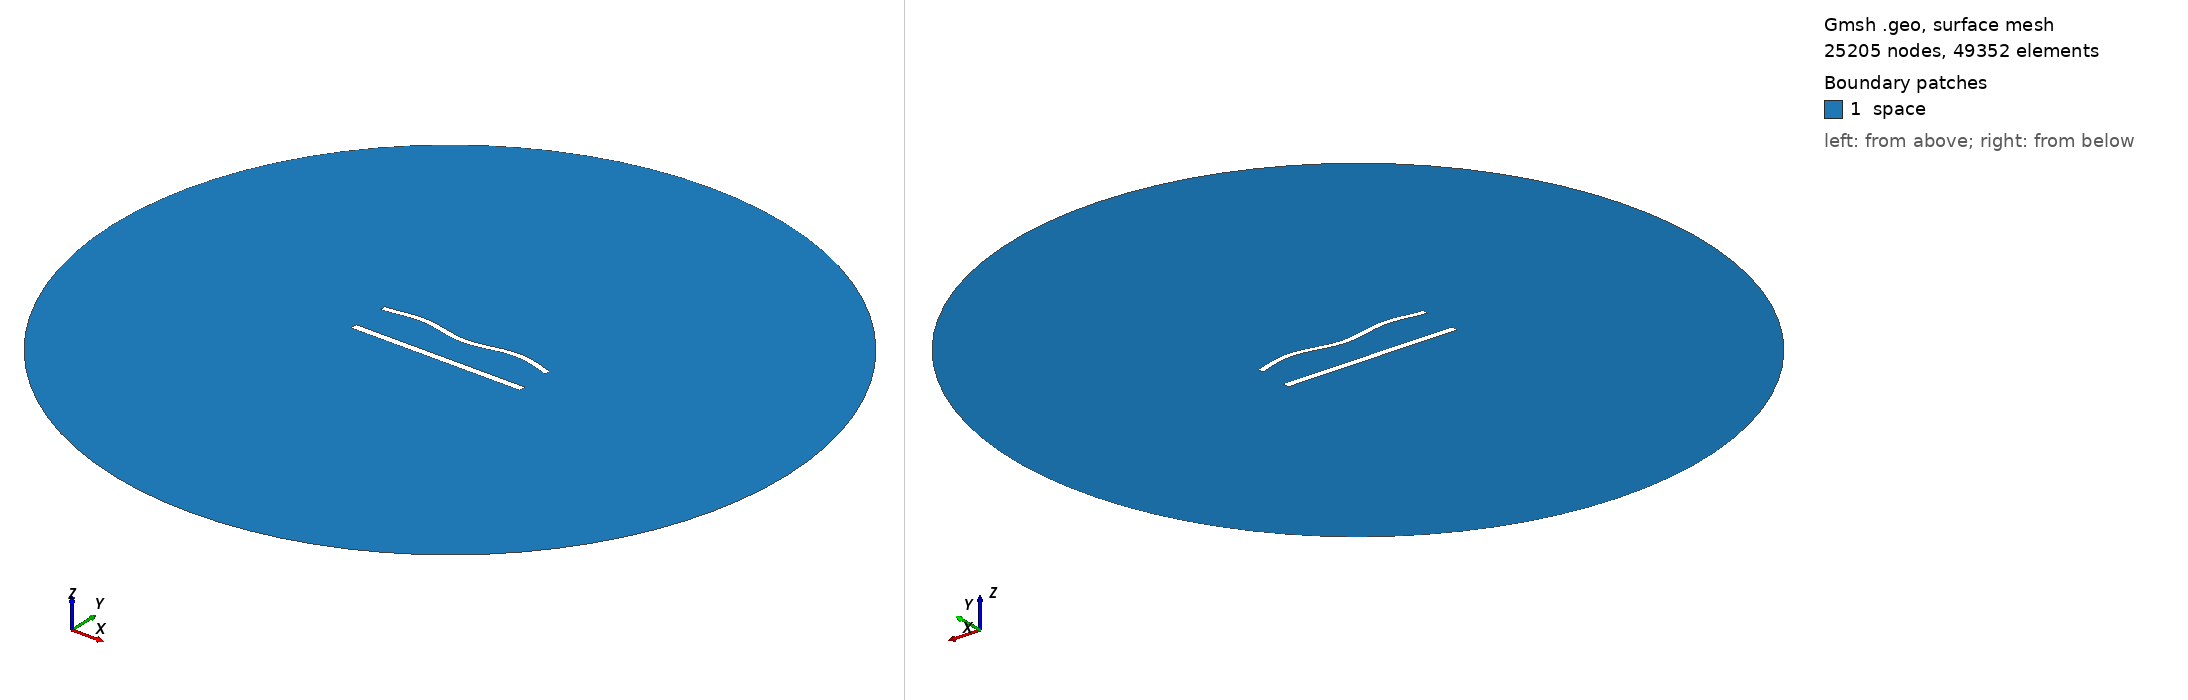

Gmsh geometry script, surface-meshed: 25205 nodes, 49352 surface elements. Boundary patches (legend numbers): 1 space. Left view from above one corner, right view from below the opposite corner. Legend entries are the model's physical surfaces. The drawing asked Gmsh for element sizes between 1% and 20% of the model's largest extent; the script's own settings can give other sizes.

=== 933.geo (drawn) ===
//---------------------------------------
// Geometry kernel
//---------------------------------------

SetFactory("OpenCASCADE");



//---------------------------------------
// Parameters of the geometry
//---------------------------------------

// Overetch of the upper plate
overetch = 0.25;

// Distance between the plates
distance = 22.5;

// Discretization over the x axis (for the deformation)
nx = 50; 

// Length of the plate
L = 100 - overetch; 

// Number of modes
n = 4; 

// 1st mode coefficient
coeff(1) = 0.0;
beta(1) = 0.596864 * 3.1415926535 / L;

// 2nd mode coefficient
coeff(2) = 0.0;
beta(2) = 1.49418 * 3.1415926535 / L;

// 3rd mode coefficient
coeff(3) = 0.0;
beta(3) = 2.50025 * 3.1415926535 / L;

// 4th mode coefficient
coeff(4) = 1.5;
beta(4) = 3.49999 * 3.1415926535 / L;



//---------------------------------------
// Upper plate (deformed rectangle)
//---------------------------------------

// Coordiantes of the upper plate
xmin = -50;
xmax = 50 - overetch;

// Height of the upper plate
yheight = 4 - 2 * overetch;

// Indexes of the points
UpperID[] = {};
LowerID[] = {};
LeftID[] = {};
RightID[] = {};

// Point index
p = 1;

// Horizontal edges
For i In {1:nx}
    x = xmin + (i-1)*(xmax - xmin)/(nx-1);

    y_bottom = distance / 2 + overetch;
    For j In {1:n}
        C = (Cosh(beta(j)*L) + Cos(beta(j)*L)) / (Sinh(beta(j)*L) + Sin(beta(j)*L));
        y_bottom  = y_bottom + coeff(j) * (Cosh(beta(j)*(x+50)) - Cos(beta(j)*(x+50)) - C * (Sinh(beta(j)*(x+50)) - Sin(beta(j)*(x+50))));
    EndFor

    y_top = y_bottom + yheight;

    Point(p) = {x, y_top, 0, 1.0};
    UpperID[i] = p;
    p = p + 1;

    Point(p) = {x, y_bottom, 0, 1.0};
    LowerID[i] = p;
    p = p + 1;
EndFor

// Create point lists
UpperPts[] = {}; LowerPts[] = {};
For i In {1:nx}
  UpperPts[] += {UpperID[i]};
  LowerPts[] += {LowerID[i]};
EndFor

// Build splines
Spline(1) = {UpperPts[]};
Spline(2) = {LowerPts[]};
Line(3) = {LowerPts[nx-1], UpperPts[nx-1]};
Line(4) = {LowerPts[0], UpperPts[0]};

// Build the plane surface
Curve Loop(1) = {2, 3, -1, -4};
Plane Surface(1) = {1};



//---------------------------------------
// Lower plate (rectangle)
//---------------------------------------

// Vertices
Point(1001) = {-50, -distance/2, 0, 1.0};
Point(1002) = { 50, -distance/2, 0, 1.0};
Point(1003) = { 50,  -distance/2 + 4, 0, 1.0};
Point(1004) = {-50,  -distance/2 + 4, 0, 1.0};

// Edges
Line(5) = {1001, 1002};
Line(6) = {1002, 1003};
Line(7) = {1003, 1004};
Line(8) = {1004, 1001};

// Plane surface
Line Loop(2) = {5, 6, 7, 8};
Plane Surface(2) = {2}; 



//---------------------------------------
// Outer (fictious) boundary
//---------------------------------------

// Points
Point(1005) = {0, 0, 0};       // Center
Point(1006) = {200, 0, 0};     // Start point
Point(1007) = {0, 200, 0};     // 90 degrees
Point(1008) = {-200, 0, 0};    // 180 degrees
Point(1009) = {0, -200, 0};    // 270 degrees

// Circle arcs (each needs start, center, end)
Circle(9) = {1006, 1005, 1007};
Circle(10) = {1007, 1005, 1008};
Circle(11) = {1008, 1005, 1009};
Circle(12) = {1009, 1005, 1006};

// Plane surface for the entire domain
Curve Loop(3) = {9, 10, 11, 12};
Surface(3) = {3};

// Subtract the plates from the whole domain to obtain the actual domain where we want to solve the equations
BooleanDifference{ Surface{3}; Delete; }{ Surface{1}; Surface{2}; Delete; }




//---------------------------------------
// Transfinite Lines/Curves
//---------------------------------------

// Set the number of points on the boundaries
r = 6;
d = 0.15;

// Plates
Transfinite Curve {1} = 50*r/4 Using Progression 1;
Transfinite Line {2} = 50*r Using Progression 1;
Transfinite Curve {3, 4} = 2*r Using Progression 1+d;
Transfinite Line {5} = 50*r/4 Using Progression 1;
Transfinite Line {7} = 50*r Using Progression 1;
Transfinite Line {6} = 2*r Using Progression 1-d;
Transfinite Line {8} = 2*r Using Progression 1+d;

// Outer boundary
Transfinite Line {9, 10, 11, 12} = 20 Using Progression 1;



//---------------------------------------
// Physical groups
//---------------------------------------                

// Physical curves (boundaries)
Physical Line("force_segment", 10) = {2};
Physical Line("upper_plate", 11) = {1, 3, 4};
Physical Line("lower_plate", 12) = {5, 6, 7, 8};
Physical Line("boundary", 20) = {9, 10, 11, 12};

// Physical Surfaces
Physical Surface("space", 30) = {3};



//---------------------------------------
// 6. Generate the Mesh
//---------------------------------------

// 2D mesh generation
Mesh 2;
